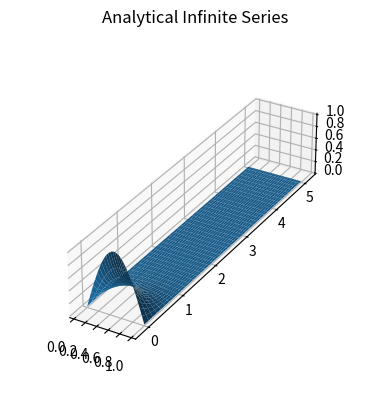

Generate this figure with matplotlib:
# ==============================================================================
# [redacted]
# [redacted]
# Section 2.10 – Analytical Series Approach
# ==============================================================================
import matplotlib.pyplot as plt
from mpl_toolkits.mplot3d import Axes3D
import numpy as np

# ==============================================================================
# Constants
# ==============================================================================

# Bounds for the X and Y axes
X_BOUNDS = [0, 1]
Y_BOUNDS = [0, 5]

# Step size determines how many boxes will be used. This directly affects the
# size of the calculations field
H_STEP_SIZE = 0.02

# Value before series is stopped
THRESHOLD = 1e-10
# Use only the first term in the series
THRESHOLD = np.inf

# The file in which the computed field will be saved
OUT_FILENAME = 'analytical210.npz'

# ==============================================================================
# Initialize the coordinates and empty field
# ==============================================================================


def _init_coords(bounds):
    # Add one to the total number of steps so that the end bound is exclusive
    # and does not contribute to the step size
    total_steps = int(np.diff(bounds)[0] / H_STEP_SIZE) + 1
    # Create evenly spaced coordinate steps between the bounds
    coords = np.linspace(*bounds, total_steps)
    return total_steps, coords


x_steps, x_coords = _init_coords(X_BOUNDS)
y_steps, y_coords = _init_coords(Y_BOUNDS)

# The field that will be filled in
field = np.full((y_steps, x_steps), 1).astype('float32')

# ==============================================================================
# Iterate for the infinite series
# ==============================================================================

for x_idx, x_val in enumerate(x_coords):
    # Handle the case of y = 0 differently, this is the boundary condition
    field[0, x_idx] = np.sin(np.pi * x_val / X_BOUNDS[1])

    for y_idx, y_val in enumerate(y_coords[1:]):

        def _analytical_series_iter(n):
            shared = n * np.pi / X_BOUNDS[1]
            return np.exp(-shared * y_val) * np.sin(shared * x_val) / n

        n = 1
        pixel_value = 0
        pixel_completed = False
        while not pixel_completed:
            iter_val = _analytical_series_iter(n)
            pixel_value += iter_val
            if iter_val < THRESHOLD:
                break
            n += 2
        # Scaling like in the textbook skewes the matchup
        # pixel_value *= 4 / np.pi
        field[y_idx + 1, x_idx] = pixel_value

# ==============================================================================
# Plot out the final field using mpl
# ==============================================================================

fig = plt.figure()
ax = fig.add_subplot(111, projection='3d')
x_mesh, y_mesh = np.meshgrid(x_coords, y_coords)
ax.plot_surface(x_mesh, y_mesh, field)
ax.set_box_aspect(aspect=(X_BOUNDS[1], Y_BOUNDS[1], 1))
plt.title('Analytical Infinite Series')
plt.show()

# ==============================================================================
# Save the computed field
# ==============================================================================

np.savez(OUT_FILENAME, x_coords=x_coords, y_coords=y_coords, field=field)
